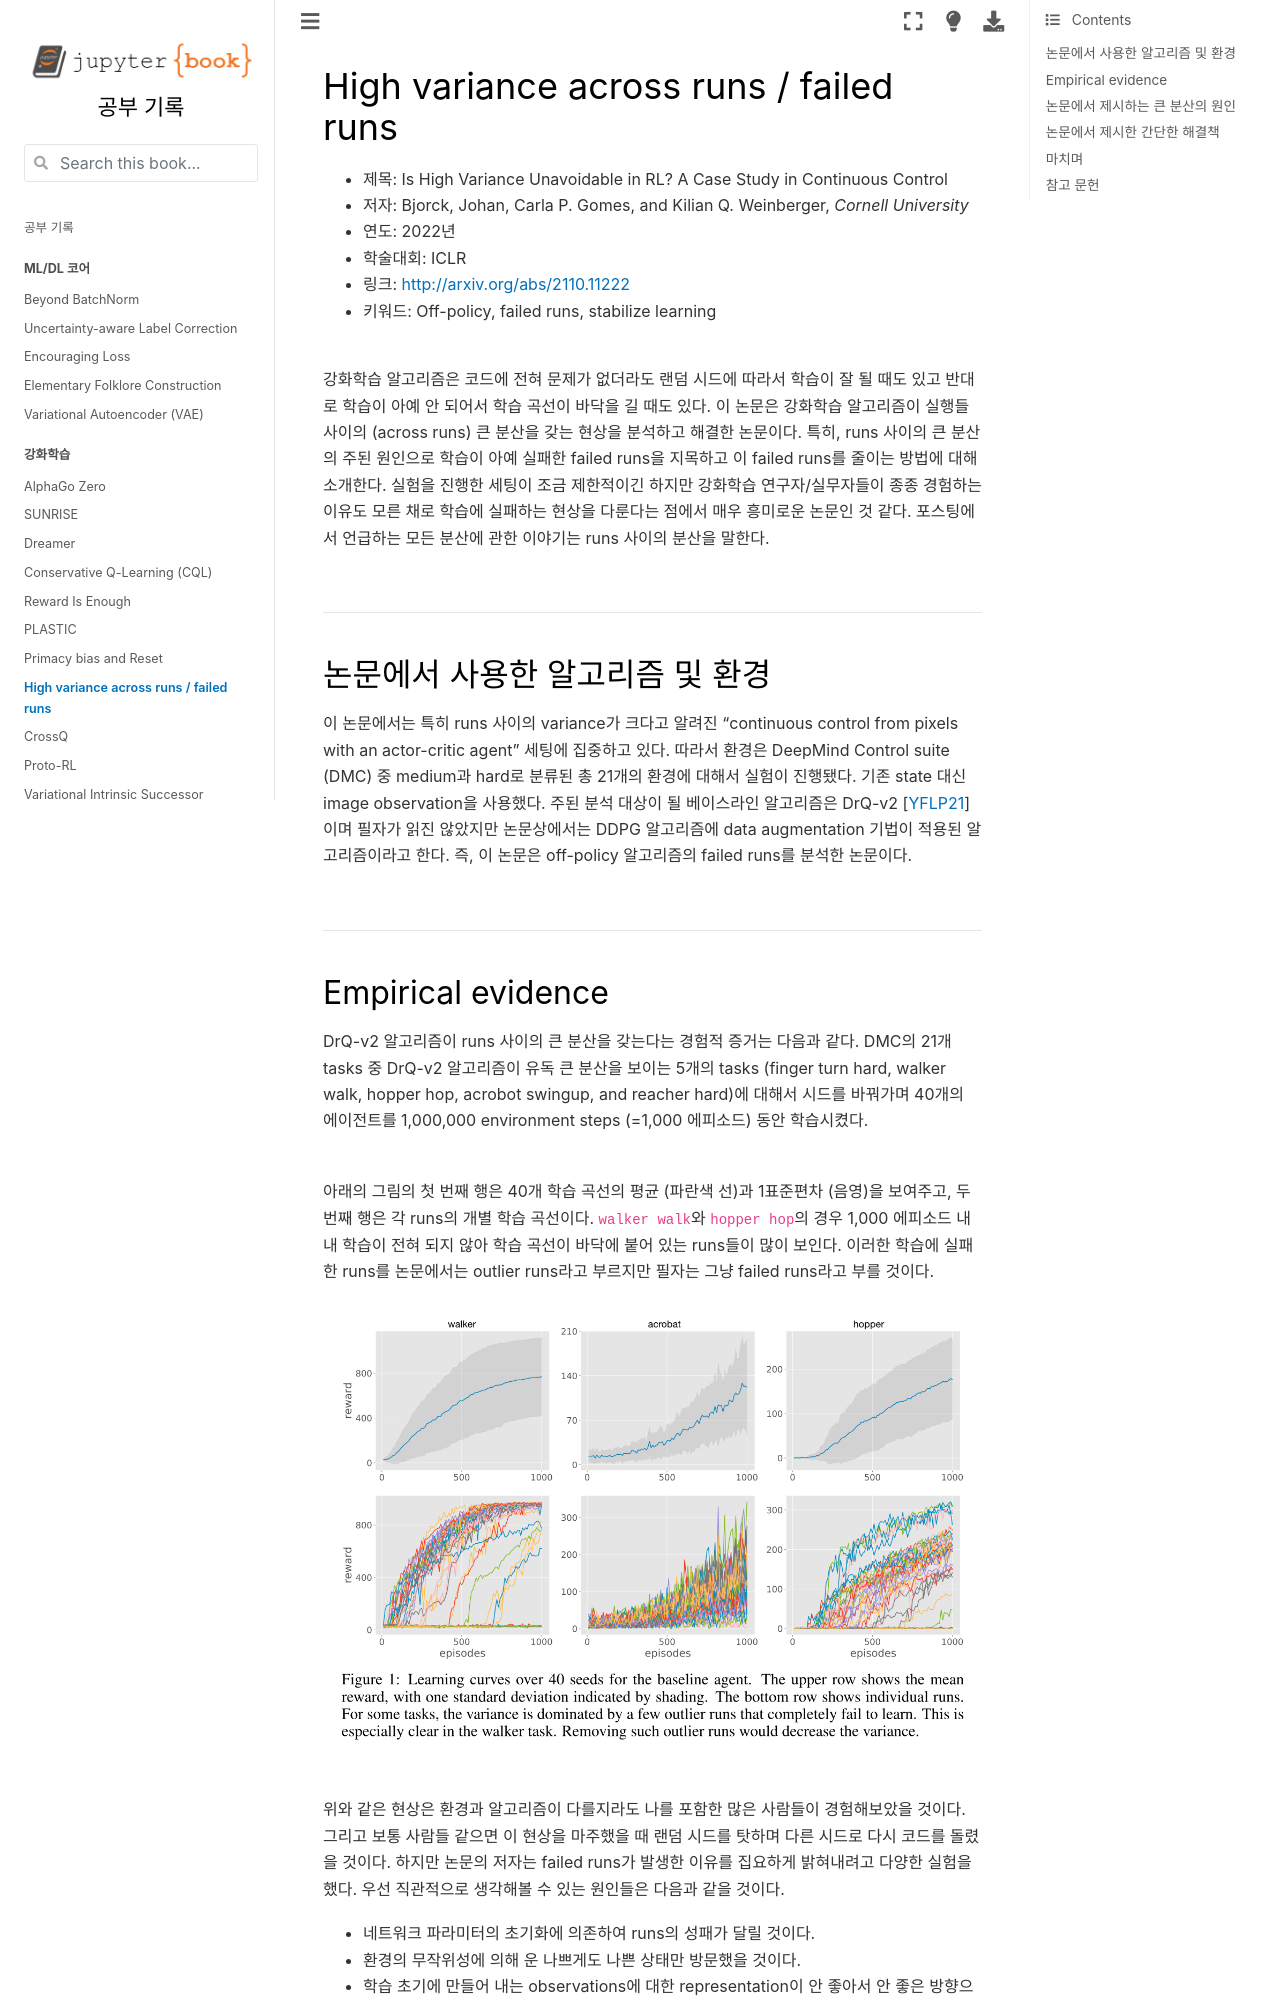

repository: HiddenBeginner/study-notes · page: contents/rl_papers/240109_high_variance_across_runs.html · generator: jekyll

# High variance across runs / failed runs

- 제목: Is High Variance Unavoidable in RL? A Case Study in Continuous Control
- 저자: Bjorck, Johan, Carla P. Gomes, and Kilian Q. Weinberger, *Cornell University*
- 연도: 2022년
- 학술대회: ICLR
- 링크: [http://arxiv.org/abs/2110.11222](http://arxiv.org/abs/2110.11222)
- 키워드: Off-policy, failed runs, stabilize learning

<br>

강화학습 알고리즘은 코드에 전혀 문제가 없더라도 랜덤 시드에 따라서 학습이 잘 될 때도 있고 반대로 학습이 아예 안 되어서 학습 곡선이 바닥을 길 때도 있다.
이 논문은 강화학습 알고리즘이 실행들 사이의 (across runs) 큰 분산을 갖는 현상을 분석하고 해결한 논문이다.
특히, runs 사이의 큰 분산의 주된 원인으로 학습이 아예 실패한 failed runs을 지목하고 이 failed runs를 줄이는 방법에 대해 소개한다.
실험을 진행한 세팅이 조금 제한적이긴 하지만 강화학습 연구자/실무자들이 종종 경험하는 이유도 모른 채로 학습에 실패하는 현상을 다룬다는 점에서 매우 흥미로운 논문인 것 같다.
포스팅에서 언급하는 모든 분산에 관한 이야기는 runs 사이의 분산을 말한다.

<br>

---

## 논문에서 사용한 알고리즘 및 환경

이 논문에서는 특히 runs 사이의 variance가 크다고 알려진 "continuous control from pixels with an actor-critic agent" 세팅에 집중하고 있다. 
따라서 환경은 DeepMind Control suite (DMC) 중 medium과 hard로 분류된 총 21개의 환경에 대해서 실험이 진행됐다.
기존 state 대신 image observation을 사용했다.
주된 분석 대상이 될 베이스라인 알고리즘은 DrQ-v2 {cite:p}`yarats2021mastering` 이며 필자가 읽진 않았지만 논문상에서는 DDPG 알고리즘에 data augmentation 기법이 적용된 알고리즘이라고 한다. 즉, 이 논문은 off-policy 알고리즘의 failed runs를 분석한 논문이다.

<br>

---
